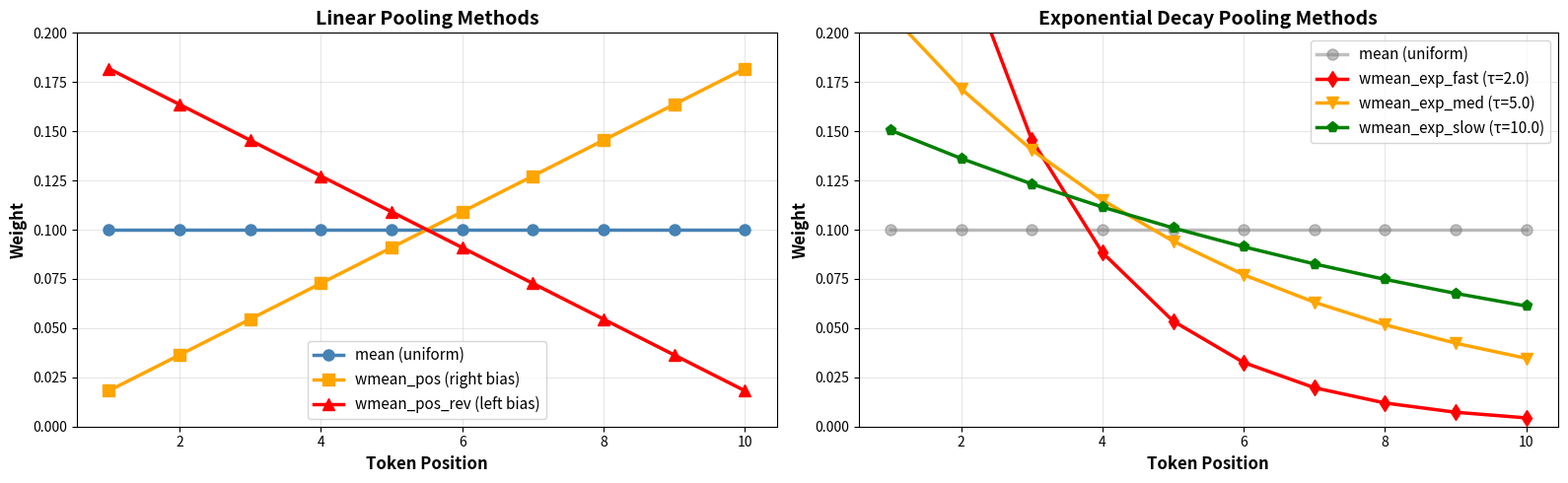
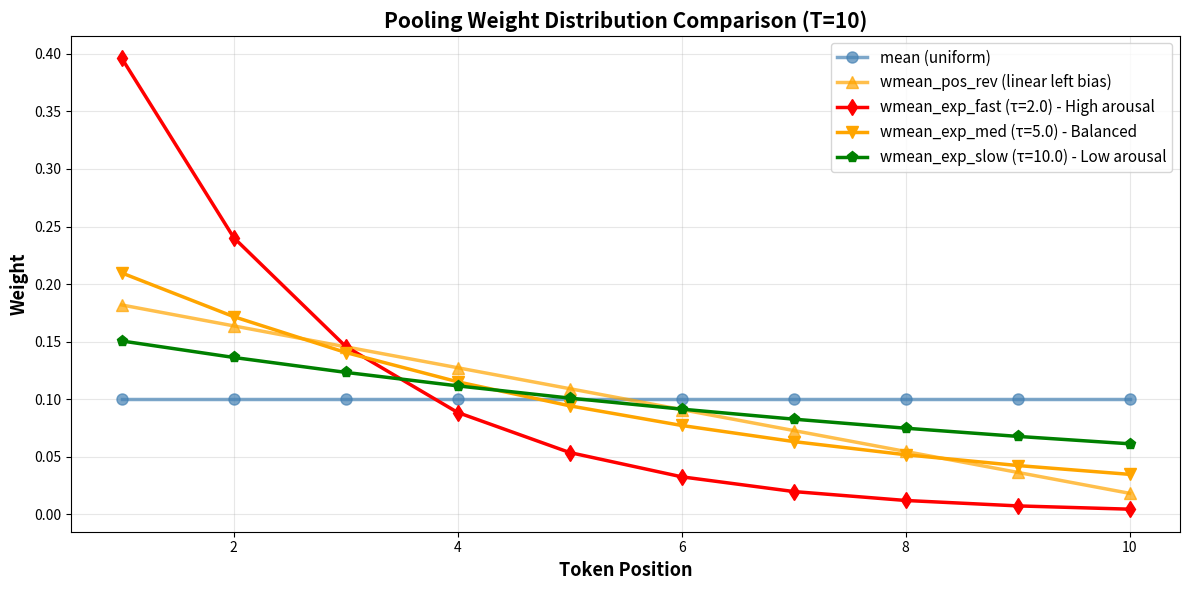
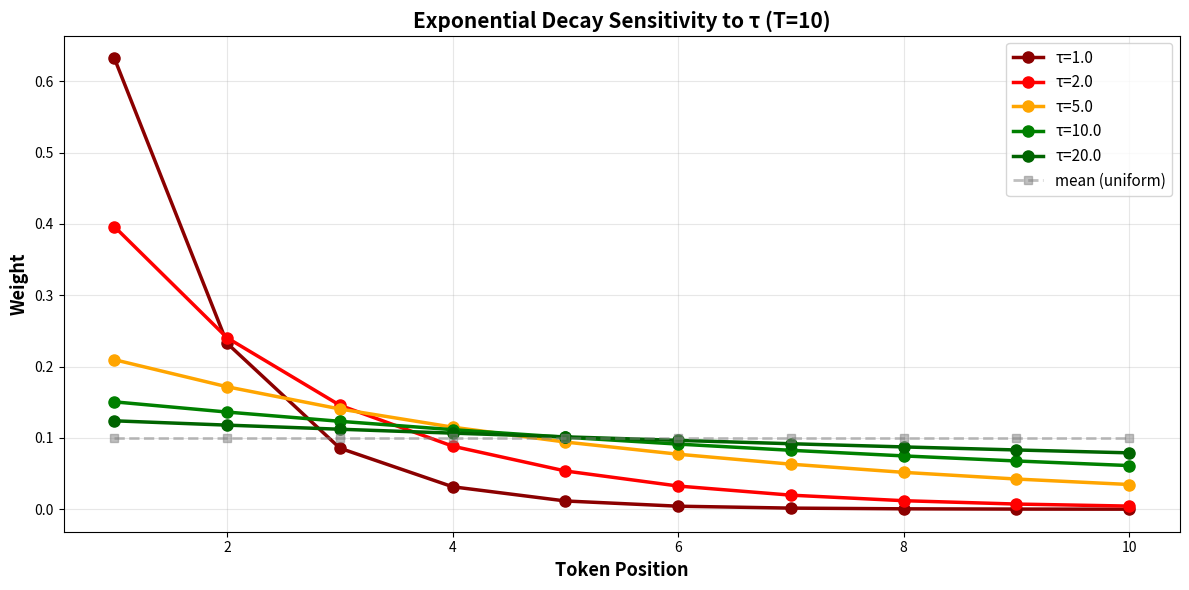

Generate these figures, in order, with matplotlib:
#!/usr/bin/env python3
# -*- coding: utf-8 -*-
"""
visualize_pooling_weights.py
- Visualize weight distributions for different pooling methods
- Compare linear vs exponential decay approaches
"""

import numpy as np
import matplotlib.pyplot as plt
from pathlib import Path

# Configuration
T = 10  # Number of tokens
OUTPUT_DIR = Path("./figures")
OUTPUT_DIR.mkdir(exist_ok=True)

# Token positions
positions = np.arange(1, T+1)

# ============================================================================
# POOLING WEIGHT CALCULATIONS
# ============================================================================

# 1. Uniform mean pooling
w_mean = np.ones(T) / T

# 2. Linear positional weighting
w_pos = positions / positions.sum()  # Right bias: 1, 2, 3, ..., T
w_pos_rev = (T - positions + 1) / (T - positions + 1).sum()  # Left bias: T, T-1, ..., 1

# 3. Exponential decay variants
tau_fast = 2.0
tau_med = 5.0
tau_slow = 10.0

w_exp_fast = np.exp(-(positions - 1) / tau_fast)
w_exp_fast = w_exp_fast / w_exp_fast.sum()

w_exp_med = np.exp(-(positions - 1) / tau_med)
w_exp_med = w_exp_med / w_exp_med.sum()

w_exp_slow = np.exp(-(positions - 1) / tau_slow)
w_exp_slow = w_exp_slow / w_exp_slow.sum()

# ============================================================================
# VISUALIZATION 1: Side-by-Side Comparison
# ============================================================================

fig, axes = plt.subplots(1, 2, figsize=(16, 5))

# Left plot: Linear methods
ax1 = axes[0]
ax1.plot(positions, w_mean, 'o-', label='mean (uniform)', 
         linewidth=2.5, markersize=8, color='steelblue')
ax1.plot(positions, w_pos, 's-', label='wmean_pos (right bias)', 
         linewidth=2.5, markersize=8, color='orange')
ax1.plot(positions, w_pos_rev, '^-', label='wmean_pos_rev (left bias)', 
         linewidth=2.5, markersize=8, color='red')
ax1.set_xlabel('Token Position', fontsize=12, fontweight='bold')
ax1.set_ylabel('Weight', fontsize=12, fontweight='bold')
ax1.set_title('Linear Pooling Methods', fontsize=14, fontweight='bold')
ax1.legend(fontsize=11, loc='best')
ax1.grid(alpha=0.3)
ax1.set_ylim([0, 0.20])

# Right plot: Exponential decay variants
ax2 = axes[1]
ax2.plot(positions, w_mean, 'o-', label='mean (uniform)', 
         linewidth=2.5, markersize=8, alpha=0.5, color='gray')
ax2.plot(positions, w_exp_fast, 'd-', label=f'wmean_exp_fast (τ={tau_fast})', 
         linewidth=2.5, markersize=8, color='red')
ax2.plot(positions, w_exp_med, 'v-', label=f'wmean_exp_med (τ={tau_med})', 
         linewidth=2.5, markersize=8, color='orange')
ax2.plot(positions, w_exp_slow, 'p-', label=f'wmean_exp_slow (τ={tau_slow})', 
         linewidth=2.5, markersize=8, color='green')
ax2.set_xlabel('Token Position', fontsize=12, fontweight='bold')
ax2.set_ylabel('Weight', fontsize=12, fontweight='bold')
ax2.set_title('Exponential Decay Pooling Methods', fontsize=14, fontweight='bold')
ax2.legend(fontsize=11, loc='best')
ax2.grid(alpha=0.3)
ax2.set_ylim([0, 0.20])

plt.tight_layout()
plt.savefig(OUTPUT_DIR / 'pooling_comparison_exponential.png', dpi=300, bbox_inches='tight')
print(f"✅ Saved: {OUTPUT_DIR / 'pooling_comparison_exponential.png'}")
plt.close()

# ============================================================================
# VISUALIZATION 2: Unified Comparison
# ============================================================================

plt.figure(figsize=(12, 6))
plt.plot(positions, w_mean, 'o-', label='mean (uniform)', 
         linewidth=2.5, markersize=8, alpha=0.7, color='steelblue')
plt.plot(positions, w_pos_rev, '^-', label='wmean_pos_rev (linear left bias)', 
         linewidth=2.5, markersize=8, alpha=0.7, color='orange')
plt.plot(positions, w_exp_fast, 'd-', label=f'wmean_exp_fast (τ={tau_fast}) - High arousal', 
         linewidth=2.5, markersize=8, color='red')
plt.plot(positions, w_exp_med, 'v-', label=f'wmean_exp_med (τ={tau_med}) - Balanced', 
         linewidth=2.5, markersize=8, color='orange')
plt.plot(positions, w_exp_slow, 'p-', label=f'wmean_exp_slow (τ={tau_slow}) - Low arousal', 
         linewidth=2.5, markersize=8, color='green')

plt.xlabel('Token Position', fontsize=13, fontweight='bold')
plt.ylabel('Weight', fontsize=13, fontweight='bold')
plt.title('Pooling Weight Distribution Comparison (T=10)', fontsize=15, fontweight='bold')
plt.legend(fontsize=11, loc='upper right')
plt.grid(alpha=0.3)
plt.tight_layout()
plt.savefig(OUTPUT_DIR / 'pooling_comparison_all.png', dpi=300, bbox_inches='tight')
print(f"✅ Saved: {OUTPUT_DIR / 'pooling_comparison_all.png'}")
plt.close()

# ============================================================================
# VISUALIZATION 3: Tau Sensitivity Analysis
# ============================================================================

fig, ax = plt.subplots(figsize=(12, 6))

# Test multiple tau values
tau_values = [1.0, 2.0, 5.0, 10.0, 20.0]
colors = ['darkred', 'red', 'orange', 'green', 'darkgreen']

for tau, color in zip(tau_values, colors):
    w = np.exp(-(positions - 1) / tau)
    w = w / w.sum()
    ax.plot(positions, w, 'o-', label=f'τ={tau}', 
            linewidth=2.5, markersize=8, color=color)

ax.plot(positions, w_mean, 's--', label='mean (uniform)', 
        linewidth=2, markersize=6, alpha=0.5, color='gray')

ax.set_xlabel('Token Position', fontsize=13, fontweight='bold')
ax.set_ylabel('Weight', fontsize=13, fontweight='bold')
ax.set_title('Exponential Decay Sensitivity to τ (T=10)', fontsize=15, fontweight='bold')
ax.legend(fontsize=11, loc='upper right')
ax.grid(alpha=0.3)
plt.tight_layout()
plt.savefig(OUTPUT_DIR / 'pooling_tau_sensitivity.png', dpi=300, bbox_inches='tight')
print(f"✅ Saved: {OUTPUT_DIR / 'pooling_tau_sensitivity.png'}")
plt.close()

# ============================================================================
# NUMERICAL ANALYSIS
# ============================================================================

print("\n" + "="*80)
print("WEIGHT DISTRIBUTION TABLE (T=10)")
print("="*80)
print(f"{'Position':<10} {'mean':<10} {'pos_rev':<10} {'exp_fast':<12} {'exp_med':<12} {'exp_slow':<12}")
print("-"*80)
for i, pos in enumerate(positions):
    print(f"{pos:<10} {w_mean[i]:<10.4f} {w_pos_rev[i]:<10.4f} "
          f"{w_exp_fast[i]:<12.4f} {w_exp_med[i]:<12.4f} {w_exp_slow[i]:<12.4f}")

print("\n" + "="*80)
print("KEY STATISTICS")
print("="*80)
print(f"{'Method':<20} {'First Token':<15} {'Last Token':<15} {'Ratio (1st/Last)':<20}")
print("-"*80)

methods = [
    ('mean', w_mean),
    ('wmean_pos_rev', w_pos_rev),
    ('wmean_exp_fast', w_exp_fast),
    ('wmean_exp_med', w_exp_med),
    ('wmean_exp_slow', w_exp_slow)
]

for name, weights in methods:
    ratio = weights[0] / weights[-1] if weights[-1] > 0 else float('inf')
    print(f"{name:<20} {weights[0]:<15.4f} {weights[-1]:<15.4f} {ratio:<20.2f}x")

# ============================================================================
# CONCENTRATION ANALYSIS
# ============================================================================

print("\n" + "="*80)
print("CONCENTRATION ANALYSIS (Top-K Token Weight)")
print("="*80)
print(f"{'Method':<20} {'Top-1':<12} {'Top-3':<12} {'Top-5':<12}")
print("-"*80)

for name, weights in methods:
    top1 = weights[0]
    top3 = weights[:3].sum()
    top5 = weights[:5].sum()
    print(f"{name:<20} {top1:<12.2%} {top3:<12.2%} {top5:<12.2%}")

# ============================================================================
# MATHEMATICAL FORMULAS
# ============================================================================

print("\n" + "="*80)
print("MATHEMATICAL FORMULAS")
print("="*80)
print("1. Mean (Uniform):")
print("   w_t = 1/T")
print()
print("2. Linear Positional (Left Bias):")
print("   w_t = (T - t + 1) / Σ(T - t + 1)")
print()
print("3. Exponential Decay:")
print("   w_t = exp(-(t-1)/τ) / Σ exp(-(t-1)/τ)")
print("   - τ small → fast decay (first token emphasis)")
print("   - τ large → slow decay (more uniform)")
print()
print("="*80)
print("✅ All visualizations saved to:", OUTPUT_DIR)
print("="*80)
